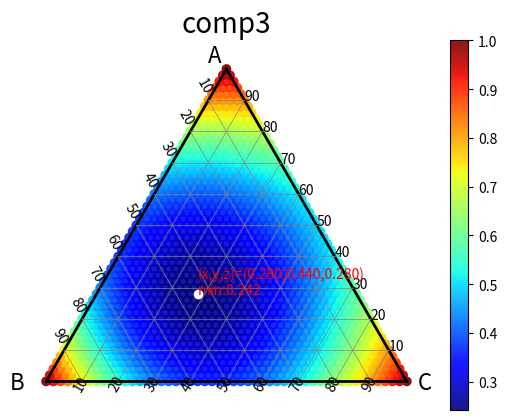

Here is the Python script that generated this plot:
def func(x,y,z):
    return x**2+y**3+z**2


def convertXYZ(X,Y,Z):
    return Z+X/2,np.sqrt(3)/2*X

def Gridmake3(n=100): # n等分
    x = []
    y = []
    z = []
    for i in np.arange(0,1+n):
        for j in np.arange(0,1-i+n):
            k = n-i-j
            x.append(i)
            y.append(j)
            z.append(k)
    return np.array(x)/n,np.array(y)/n,np.array(z)/n


import numpy as np
import matplotlib.pyplot as plt

names = ['A','B','C']
title = 'comp3'
fig = plt.figure()
ax1 = fig.add_subplot(111)
ax1.set_aspect('equal', 'datalim')
plt.title(title,fontsize=20)
plt.tick_params(labelbottom=False, labelleft=False, labelright=False, labeltop=False)
plt.tick_params(bottom=False, left=False, right=False, top=False)
plt.gca().spines['bottom'].set_visible(False)
plt.gca().spines['left'].set_visible(False)
plt.gca().spines['right'].set_visible(False)
plt.gca().spines['top'].set_visible(False)

h = np.sqrt(3.0)*0.5


#外周
ax1.plot([0.0, 1.0],[0.0, 0.0], 'k-', lw=2)
ax1.plot([0.0, 0.5],[0.0, h], 'k-', lw=2)
ax1.plot([1.0, 0.5],[0.0, h], 'k-', lw=2)

#頂点のラベル
ax1.text(0.45, h+0.02, names[0], fontsize=16)
ax1.text(-0.1, -0.02, names[1], fontsize=16)
ax1.text(1.03, -0.02, names[2], fontsize=16)

#軸ラベル
for i in range(1,10):
    ax1.text(0.5+(10-i)/20.0, h*(1.0-(10-i)/10.0), '%d0' % i, fontsize=10)
    ax1.text((10-i)/20.0-0.04, h*(10-i)/10.0+0.02, '%d0' % i, fontsize=10, rotation=300)
    ax1.text(i/10.0-0.03, -0.025, '%d0' % i, fontsize=10, rotation=60)

# データ作る
x0,y0,z0 = Gridmake3(n=50)
val = func(x0,y0,z0)
X,Y = convertXYZ(x0,y0,z0)

# ここからプロット
mappable = ax1.scatter(X,Y,c=val,cmap='jet',alpha=0.9)
fig.colorbar(mappable, ax=ax1)

#内側目盛
for i in range(1,10):
    ax1.plot([i/20.0, 1.0-i/20.0],[h*i/10.0, h*i/10.0], color='gray', lw=0.5)
    ax1.plot([i/20.0, i/10.0],[h*i/10.0, 0.0], color='gray', lw=0.5)
    ax1.plot([0.5+i/20.0, i/10.0],[h*(1.0-i/10.0), 0.0], color='gray', lw=0.5)

# 最小or最大点
mode = 'min'
if mode == 'max':
    ind = np.argmax(val)
    x = X[ind]
    y = Y[ind]
    ax1.scatter(x,y,c='w')
    ax1.text(x,y,'(x,y,z)=({:.3f},{:.3f},{:.3f})\nmax:{:.3f}'.format(x0[ind],y0[ind],z0[ind],val[ind]),c='b')
if mode == 'min':
    ind = np.argmin(val)
    x = X[ind]
    y = Y[ind]
    ax1.scatter(x,y,c='w')
    ax1.text(x,y,'(x,y,z)=({:.3f},{:.3f},{:.3f})\nmin:{:.3f}'.format(x0[ind],y0[ind],z0[ind],val[ind]),c='r')

plt.show()
